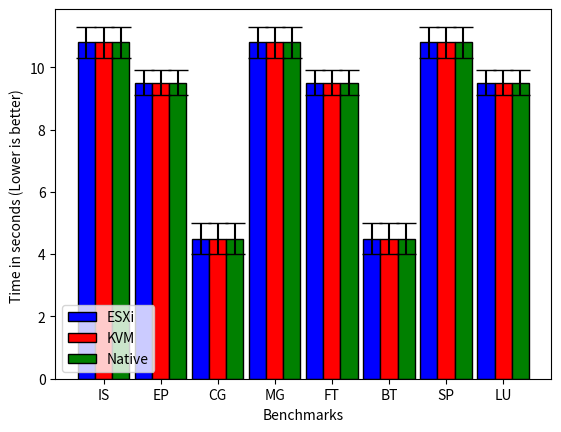

The matplotlib source for this figure:
# -*- coding: utf-8 -*-
"""ggplotGraph.ipynb

Automatically generated by Colaboratory.

Original file is located at
    https://colab.research.google.com/drive/1T5MAC-JtL6lw2MZzzlFoRzU2QQJXkHaQ
"""

#Reference https://python-graph-gallery.com/8-add-confidence-interval-on-barplot/

# libraries
import numpy as np
import matplotlib.pyplot as plt

# width of the bars
barWidth = 0.3

# Choose the height of the blue bars
bars1 = [10.8, 9.5, 4.5, 10.8, 9.5, 4.5, 10.8, 9.5]
 
# Choose the height of the red bars
bars2 = [10.8, 9.5, 4.5, 10.8, 9.5, 4.5, 10.8, 9.5]

# Choose the height of the green bars
bars3 = [10.8, 9.5, 4.5, 10.8, 9.5, 4.5, 10.8, 9.5]
 
# Choose the height of the error bars (bars1)
yer1 = [0.5, 0.4, 0.5, 0.5, 0.4, 0.5, 0.5, 0.4]
 
# Choose the height of the error bars (bars2)
yer2 = [0.5, 0.4, 0.5, 0.5, 0.4, 0.5, 0.5, 0.4]

# Choose the height of the error bars (bars3)
yer3 = [0.5, 0.4, 0.5, 0.5, 0.4, 0.5, 0.5, 0.4]

# The x position of bars
r1 = np.arange(len(bars1))
r2 = [x + barWidth for x in r1]
r3 = [x + barWidth for x in r2]

# Create blue bars
plt.bar(r1, bars1, width = barWidth, color = 'blue', edgecolor = 'black', yerr=yer1, capsize=7, label='ESXi')
 
# Create red bars
plt.bar(r2, bars2, width = barWidth, color = 'red', edgecolor = 'black', yerr=yer2, capsize=7, label='KVM')

# Create green bars
plt.bar(r3, bars3, width = barWidth, color = 'green', edgecolor = 'black', yerr=yer3, capsize=7, label='Native')
 
# general layout
plt.xticks([r + barWidth for r in range(len(bars1))], ['IS', 'EP', 'CG', 'MG', 'FT', 'BT', 'SP', 'LU'])
plt.ylabel('Time in seconds (Lower is better) ')
plt.xlabel('Benchmarks')
plt.legend()

# Show graphic
plt.show()